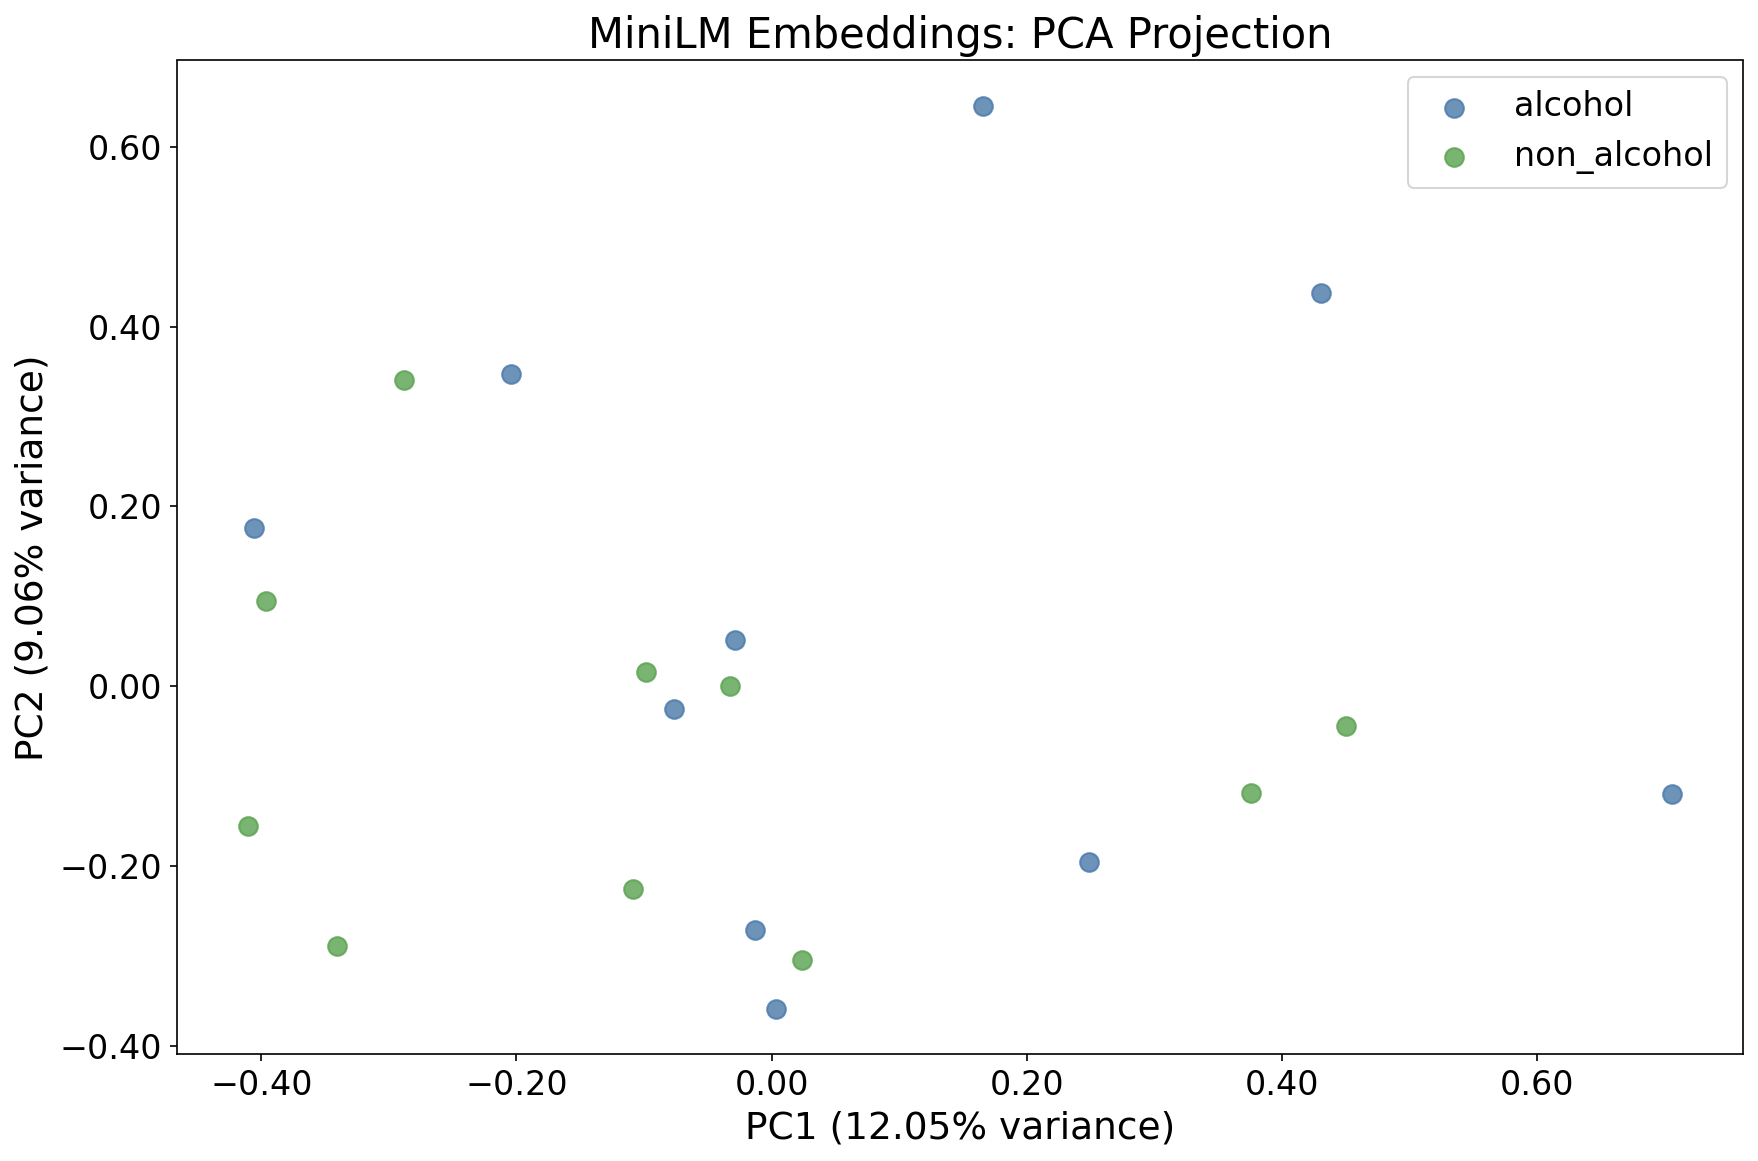

The file beside this chart, header and first rows:
embedding_row, file_name, image_path, label, extracted_text, has_text, pc1, pc2
0, 0000a.jpg, images_test/alcohol/0000a.jpg, alcohol, Donlmisslimitededitionnighilifebourbonev…, True, -0.02872, 0.05096
1, 0001a.jpg, images_test/alcohol/0001a.jpg, alcohol, chAnpa 013, True, -0.2044, 0.3472
2, 0003a.jpg, images_test/alcohol/0003a.jpg, alcohol, Dont Ims9 0ob now Te3TEJEE3Z7E pemim, True, -0.4056, 0.176
3, 0004a.jpg, images_test/alcohol/0004a.jpg, alcohol, QHAMAVAWAX 'DMAV aed, True, -0.07629, -0.0254
4, 0005a.jpg, images_test/alcohol/0005a.jpg, alcohol, Douftmisslimited editionlited editiom po…, True, 0.1655, 0.6459
5, 0006a.jpg, images_test/alcohol/0006a.jpg, alcohol, Tevent nSenve budwelser-favoR;, True, -0.01313, -0.2714
6, 0007a.jpg, images_test/alcohol/0007a.jpg, alcohol, Try taste lager, True, 0.7057, -0.1202
7, 0008a.jpg, images_test/alcohol/0008a.jpg, alcohol, ont miss taste specal event port, True, 0.4306, 0.4374
8, 0009a.jpg, images_test/alcohol/0009a.jpg, alcohol, Get eadyfor smoothwhbhoypaty, True, 0.2484, -0.1955
9, 0010a.jpg, images_test/alcohol/0010a.jpg, alcohol, Don t miss LRZD HUW chArnaCaE gheck, True, 0.00363, -0.3591
10, 0000na.jpg, images_test/non_alcohol/0000na.jpg, non_alcohol, ) { 3 Dontmiescheclumiededitoncannab 3cp…, True, -0.3962, 0.09505
11, 0002na.jpg, images_test/non_alcohol/0002na.jpg, non_alcohol, 5 Y flAvor/ LaSTe nighTlite nsey, True, 0.4504, -0.04428
12, 0005na.jpg, images_test/non_alcohol/0005na.jpg, non_alcohol, benoqal 99ii05, True, -0.2879, 0.3409
13, 0006na.jpg, images_test/non_alcohol/0006na.jpg, non_alcohol, breu brew lemonade br3W Try, True, 0.3755, -0.1187
14, 0007na.jpg, images_test/non_alcohol/0007na.jpg, non_alcohol, Kbd hEE, True, -0.03253, -0.0002375
15, 0008na.jpg, images_test/non_alcohol/0008na.jpg, non_alcohol, rovoluoina D9j Moonz ~ b9wi;pd, True, -0.4106, -0.1555
16, 0009na.jpg, images_test/non_alcohol/0009na.jpg, non_alcohol, Uzed, True, -0.109, -0.2253
17, 0010na.jpg, images_test/non_alcohol/0010na.jpg, non_alcohol, Enerey Nrink, True, 0.0241, -0.3046
18, 0011na.jpg, images_test/non_alcohol/0011na.jpg, non_alcohol, Voi ffol marijuana Tedition; mited , Dop…, True, -0.09875, 0.0157
19, 0012na.jpg, images_test/non_alcohol/0012na.jpg, non_alcohol, unem spiniunem zeim "nod, True, -0.3408, -0.2891
